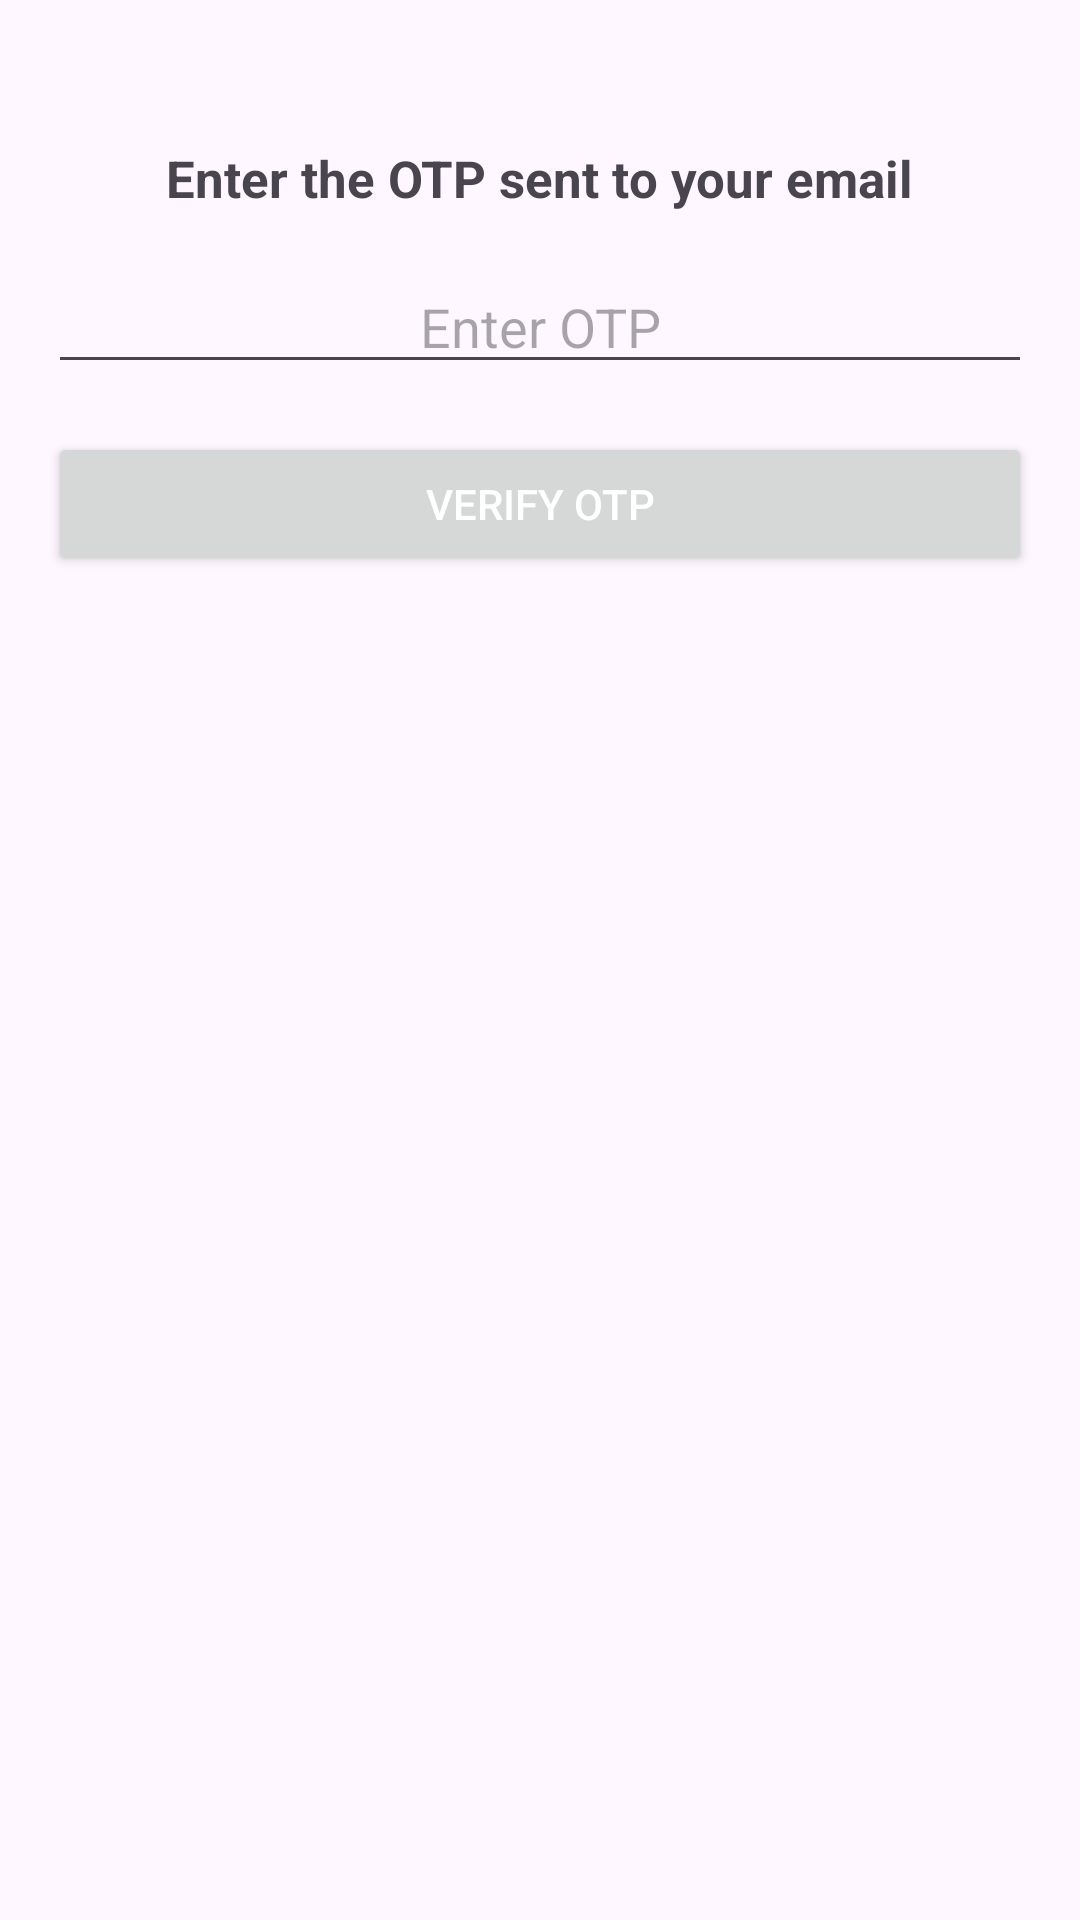

This screen was rendered from an Android layout file. Write that file and the resources it references.
<!-- AndroidManifest.xml: application theme Theme.SCE -->
<!-- res/layout/activity_otpverification.xml -->
<?xml version="1.0" encoding="utf-8"?>
<RelativeLayout xmlns:android="http://schemas.android.com/apk/res/android"
    android:layout_width="match_parent"
    android:layout_height="match_parent"
    android:padding="16dp">

    <TextView
        android:id="@+id/tvOtpPrompt"
        android:layout_width="wrap_content"
        android:layout_height="wrap_content"
        android:text="@string/enter_the_otp_sent_to_your_email"
        android:textSize="17sp"
        android:textStyle="bold"
        android:layout_centerHorizontal="true"
        android:layout_marginTop="32dp" />

    <EditText
        android:id="@+id/etOtp"
        android:layout_width="match_parent"
        android:layout_height="wrap_content"
        android:layout_below="@id/tvOtpPrompt"
        android:layout_marginTop="16dp"
        android:inputType="number"
        android:hint="@string/enter_otp"
        android:gravity="center"
        android:textSize="18sp" />

    <Button
        android:id="@+id/btnVerifyOtp"
        android:layout_width="match_parent"
        android:layout_height="wrap_content"
        android:layout_below="@id/etOtp"
        android:layout_marginTop="16dp"
        android:text="@string/verify_otp"
        android:textColor="@android:color/white" />
</RelativeLayout>
<!-- resources referenced by this layout -->
<resources>
  <string name="enter_otp">Enter OTP</string>
  <string name="enter_the_otp_sent_to_your_email">Enter the OTP sent to your email</string>
  <string name="verify_otp">Verify OTP</string>
  <style name="Theme.SCE" parent="Base.Theme.SCE" />
  <style name="Base.Theme.SCE" parent="Theme.Material3.DayNight.NoActionBar">
          
          
      </style>
</resources>
